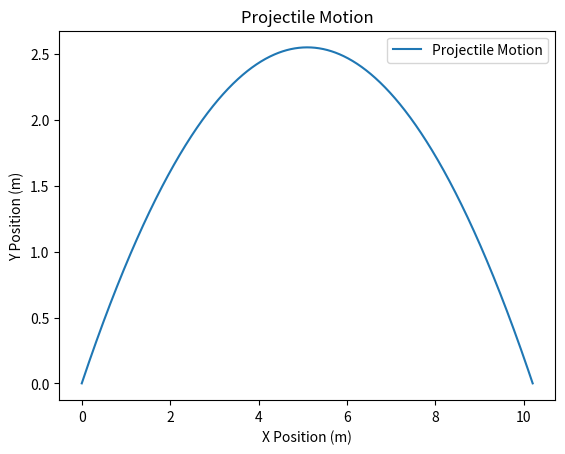

Reproduce this figure in Python.
import numpy as np
import matplotlib.pyplot as plt

# Variabel dan Konstanta
m = 1    # Massa dalam kg
v0 = 10    # Kec. Awal dalam m/s
theta = 45    # Sudut peluncuran dalam derajat
g = 9.8    # Percepatan gravitasi dalam m/s^2

# Menghitung lintasan proyektil (Gerak Parabola)
theta = np.radians(theta)
t_max = 2*v0*np.sin(theta)/g    # Time of flight
t = np.linspace(0, t_max, 1000)    # Time array
x = v0*np.cos(theta)*t    # X position array
y = v0*np.sin(theta)*t - 0.5*g*t**2    # Y position array

# Plot grafik
fig, ax = plt.subplots()
ax.plot(x, y, label='Projectile Motion')
ax.set_xlabel('X Position (m)')
ax.set_ylabel('Y Position (m)')
ax.set_title('Projectile Motion')
ax.legend()
plt.show()
